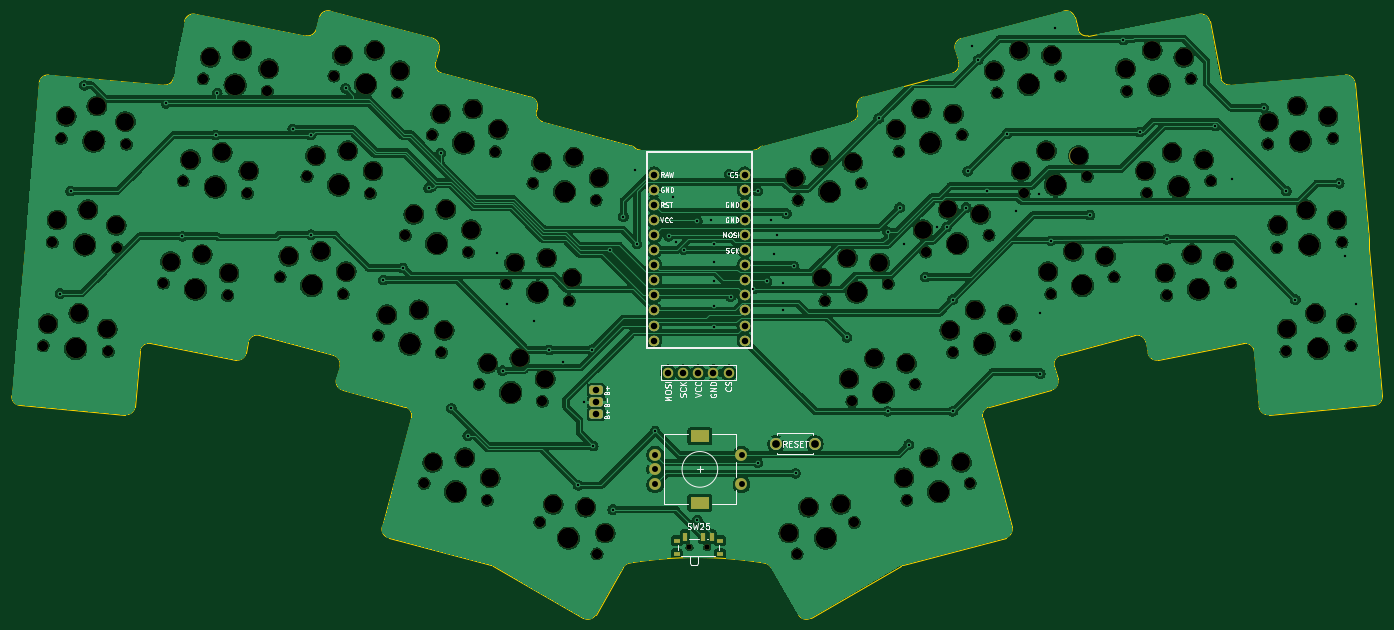
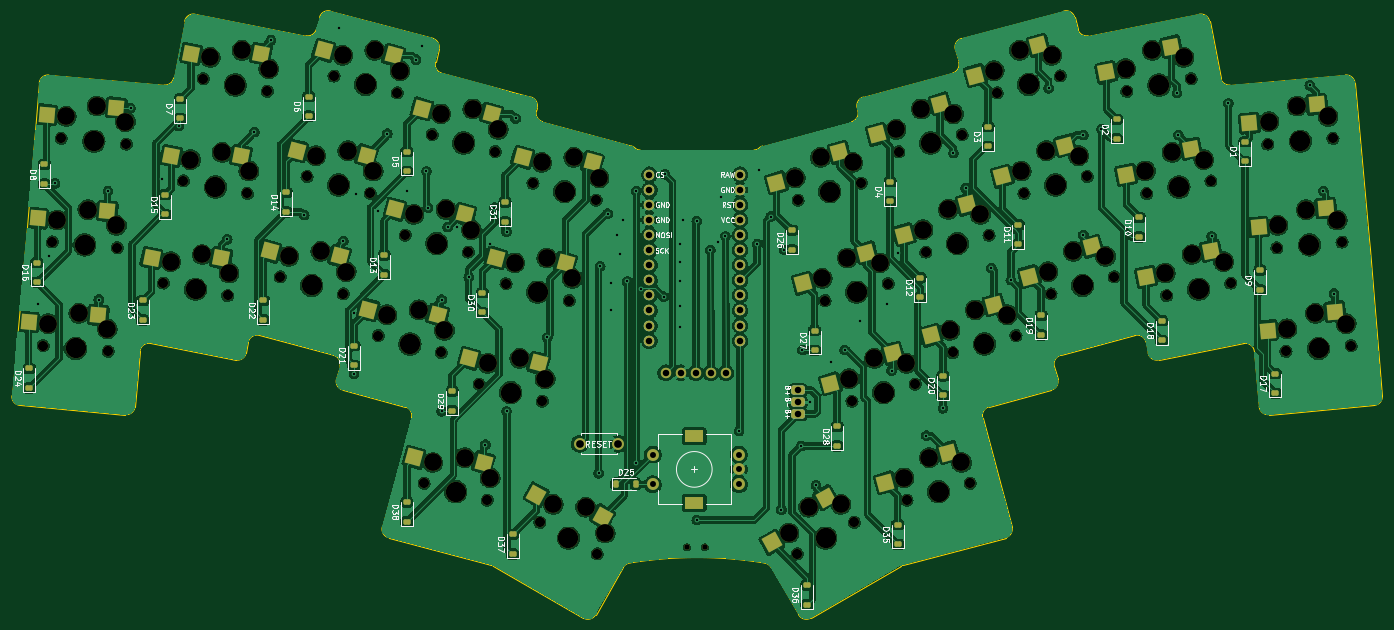
Circuit board: 11 layer files. Board 230.5 x 102.1 mm.
- bottom_copper: Qeshda-CuBottom.gbr (756233 bytes)
- top_copper: Qeshda-CuTop.gbr (561535 bytes)
- outline: Qeshda-EdgeCuts.gbr (6616 bytes)
- bottom_mask: Qeshda-MaskBottom.gbr (14016 bytes)
- top_mask: Qeshda-MaskTop.gbr (9129 bytes)
- drill: Qeshda-NPTH.drl (3802 bytes)
- drill: Qeshda-PTH.drl (2565 bytes)
- paste: Qeshda-PasteBottom.gbr (6586 bytes)
- paste: Qeshda-PasteTop.gbr (716 bytes)
- bottom_silk: Qeshda-SilkBottom.gbr (98337 bytes)
- top_silk: Qeshda-SilkTop.gbr (42440 bytes)

=== bottom_copper: Qeshda-CuBottom.gbr (756233 bytes, source omitted) ===
=== top_copper: Qeshda-CuTop.gbr (561535 bytes, source omitted) ===
=== outline: Qeshda-EdgeCuts.gbr ===
%TF.GenerationSoftware,KiCad,Pcbnew,7.0.2*%
%TF.CreationDate,2023-06-30T01:25:47+02:00*%
%TF.ProjectId,Qeshda,51657368-6461-42e6-9b69-6361645f7063,rev?*%
%TF.SameCoordinates,Original*%
%TF.FileFunction,Profile,NP*%
%FSLAX46Y46*%
G04 Gerber Fmt 4.6, Leading zero omitted, Abs format (unit mm)*
G04 Created by KiCad (PCBNEW 7.0.2) date 2023-06-30 01:25:47*
%MOMM*%
%LPD*%
G01*
G04 APERTURE LIST*
%TA.AperFunction,Profile*%
%ADD10C,0.150000*%
%TD*%
G04 APERTURE END LIST*
D10*
X143233476Y-50342726D02*
G75*
G03*
X142499990Y-49846052I-1083787J-810590D01*
G01*
X143233477Y-50342724D02*
G75*
G03*
X143950203Y-50524892I734770J1389858D01*
G01*
X163105631Y-50531146D02*
G75*
G03*
X163806692Y-50357237I2J1500000D01*
G01*
X248069319Y-93681922D02*
G75*
G03*
X249694305Y-95045483I1494281J130722D01*
G01*
X165952727Y-120729191D02*
G75*
G03*
X164809739Y-119987343I-1299027J-750009D01*
G01*
X92856975Y-89068435D02*
G75*
G03*
X93917607Y-90905544I1448825J-388265D01*
G01*
X100565079Y-113909891D02*
G75*
G03*
X101625809Y-115747026I1448921J-388209D01*
G01*
X202630853Y-93720202D02*
G75*
G03*
X201570194Y-95557319I388247J-1448898D01*
G01*
X142243167Y-119987371D02*
G75*
G03*
X141100198Y-120729202I156032J-1491829D01*
G01*
X229385993Y-84664065D02*
G75*
G03*
X231144571Y-85850306I1472407J286165D01*
G01*
X105482707Y-95557318D02*
G75*
G03*
X104422051Y-93720202I-1448907J388218D01*
G01*
X214674285Y-85058020D02*
G75*
G03*
X213613615Y-86895095I388215J-1448880D01*
G01*
X119264805Y-120526302D02*
G75*
G03*
X118903037Y-120376447I-750005J-1298998D01*
G01*
X188149870Y-120376452D02*
G75*
G03*
X187788096Y-120526297I388230J-1448948D01*
G01*
X247257836Y-84406018D02*
G75*
G03*
X245477237Y-83064320I-1494336J-130782D01*
G01*
X205427077Y-115746958D02*
G75*
G03*
X206487754Y-113909909I-388177J1448858D01*
G01*
X229037373Y-82870641D02*
G75*
G03*
X227176640Y-81707978I-1472473J-286259D01*
G01*
X91848898Y-27147560D02*
G75*
G03*
X90011765Y-28208281I-388198J-1448940D01*
G01*
X38262776Y-91869085D02*
G75*
G03*
X39626333Y-93494110I1494291J-130734D01*
G01*
X75908318Y-85850387D02*
G75*
G03*
X77666987Y-84664080I286182J1472487D01*
G01*
X63868538Y-39601857D02*
G75*
G03*
X65471710Y-38393804I130762J1494257D01*
G01*
X134399102Y-129264044D02*
G75*
G03*
X136448122Y-128715037I749998J1299044D01*
G01*
X126484455Y-43933947D02*
G75*
G03*
X127545101Y-45771059I1448845J-388253D01*
G01*
X69082511Y-27679108D02*
G75*
G03*
X67323858Y-28865338I-286211J-1472442D01*
G01*
X126613934Y-43451003D02*
G75*
G03*
X125553190Y-41613863I-1448934J388203D01*
G01*
X109520726Y-35765063D02*
G75*
G03*
X110581339Y-37602168I1448874J-388237D01*
G01*
X57358595Y-95045527D02*
G75*
G03*
X58983625Y-93681925I130705J1494327D01*
G01*
X110103013Y-33591715D02*
G75*
G03*
X109042362Y-31754599I-1448913J388215D01*
G01*
X213135305Y-90905574D02*
G75*
G03*
X214195956Y-89068427I-388205J1448874D01*
G01*
X93439329Y-86895105D02*
G75*
G03*
X92378629Y-85057977I-1448929J388205D01*
G01*
X170604747Y-128715057D02*
G75*
G03*
X172653820Y-129264074I1299053J750057D01*
G01*
X87737357Y-31305196D02*
G75*
G03*
X89472449Y-30221030I286243J1472396D01*
G01*
X44489624Y-37906448D02*
G75*
G03*
X42864598Y-39270005I-130734J-1494292D01*
G01*
X61575665Y-83064324D02*
G75*
G03*
X59795162Y-84406027I-286215J-1472436D01*
G01*
X79876246Y-81708045D02*
G75*
G03*
X78015594Y-82870653I-388246J-1448855D01*
G01*
X172653820Y-129264075D02*
X187788096Y-120526297D01*
X201570193Y-95557319D02*
X206487755Y-113909910D01*
X188149868Y-120376446D02*
X205427095Y-115747027D01*
X217580406Y-30221044D02*
G75*
G03*
X219315556Y-31305242I1448894J388244D01*
G01*
X217041192Y-28208267D02*
G75*
G03*
X215204022Y-27147620I-1448892J-388233D01*
G01*
X179507807Y-45771077D02*
G75*
G03*
X180568464Y-43933943I-388207J1448877D01*
G01*
X196471577Y-37602216D02*
G75*
G03*
X197532224Y-35765051I-388277J1448916D01*
G01*
X165952707Y-120729202D02*
X170604782Y-128715037D01*
X164556930Y-49861036D02*
G75*
G03*
X163806692Y-50357237I367270J-1370564D01*
G01*
X181499737Y-41613949D02*
G75*
G03*
X180439054Y-43450980I388163J-1448851D01*
G01*
X267426571Y-93494124D02*
G75*
G03*
X268790129Y-91869086I-130771J1494324D01*
G01*
X264188255Y-39270009D02*
G75*
G03*
X262563280Y-37906448I-1494255J-130691D01*
G01*
X241581166Y-38393808D02*
G75*
G03*
X243184367Y-39601881I1472434J286208D01*
G01*
X239729078Y-28865331D02*
G75*
G03*
X237970392Y-27679110I-1472478J-286269D01*
G01*
X198010541Y-31754594D02*
G75*
G03*
X196949882Y-33591716I388259J-1448906D01*
G01*
X136448122Y-128715037D02*
X141100197Y-120729202D01*
X196949882Y-33591717D02*
X197532225Y-35765050D01*
X217580454Y-30221031D02*
X217041139Y-28208281D01*
X219315556Y-31305243D02*
X237970393Y-27679110D01*
X202630853Y-93720202D02*
X213135297Y-90905545D01*
X239729047Y-28865337D02*
X241581193Y-38393803D01*
X214674274Y-85057977D02*
X227176640Y-81707978D01*
X119264808Y-120526297D02*
X134399084Y-129264075D01*
X100565149Y-113909910D02*
X105482711Y-95557319D01*
X101625809Y-115747027D02*
X118903036Y-120376446D01*
X164556930Y-49861036D02*
X179507803Y-45771060D01*
X181499714Y-41613863D02*
X196471564Y-37602167D01*
X215204022Y-27147620D02*
X198010542Y-31754600D01*
X180439054Y-43450980D02*
X180568463Y-43933943D01*
X214195957Y-89068427D02*
X213613614Y-86895094D01*
X229037310Y-82870653D02*
X229385916Y-84664080D01*
X109042362Y-31754600D02*
X91848882Y-27147620D01*
X93917607Y-90905545D02*
X104422050Y-93720202D01*
X266633024Y-67213266D02*
X266489217Y-65569545D01*
X231144571Y-85850307D02*
X245477238Y-83064319D01*
X127545101Y-45771060D02*
X142499990Y-49846051D01*
X109520679Y-35765050D02*
X110103022Y-33591717D01*
X110581339Y-37602167D02*
X125553190Y-41613863D01*
X243184367Y-39601882D02*
X262563280Y-37906447D01*
X264188306Y-39270005D02*
X266489217Y-65569545D01*
X247257743Y-84406026D02*
X248069279Y-93681925D01*
X266633024Y-67213266D02*
X268790129Y-91869085D01*
X93439290Y-86895094D02*
X92856947Y-89068427D01*
X90011765Y-28208281D02*
X89472450Y-30221031D01*
X249694305Y-95045483D02*
X267426570Y-93494111D01*
X126484440Y-43933943D02*
X126613850Y-43450980D01*
X69082511Y-27679110D02*
X87737348Y-31305243D01*
X40563687Y-65569545D02*
X40419880Y-67213266D01*
X77666987Y-84664080D02*
X78015594Y-82870653D01*
X44489624Y-37906447D02*
X63868536Y-39601882D01*
X164809740Y-119987346D02*
G75*
G03*
X142243164Y-119987346I-11283288J-69620063D01*
G01*
X143950203Y-50524894D02*
X163105631Y-50531146D01*
X58983625Y-93681925D02*
X59795161Y-84406026D01*
X38262775Y-91869085D02*
X40419880Y-67213266D01*
X61575666Y-83064319D02*
X75908333Y-85850307D01*
X79876264Y-81707978D02*
X92378630Y-85057977D01*
X40563687Y-65569545D02*
X42864598Y-39270005D01*
X65471711Y-38393803D02*
X67323857Y-28865337D01*
X39626333Y-93494111D02*
X57358599Y-95045483D01*
M02*

=== bottom_mask: Qeshda-MaskBottom.gbr (14016 bytes, source omitted) ===
=== top_mask: Qeshda-MaskTop.gbr (9129 bytes, source omitted) ===
=== drill: Qeshda-NPTH.drl ===
M48
; DRILL file {KiCad 7.0.2} date Fri Jun 30 01:25:47 2023
; FORMAT={-:-/ absolute / inch / decimal}
; #@! TF.CreationDate,2023-06-30T01:25:47+02:00
; #@! TF.GenerationSoftware,Kicad,Pcbnew,7.0.2
; #@! TF.FileFunction,NonPlated,1,2,NPTH
FMAT,2
INCH
; #@! TA.AperFunction,NonPlated,NPTH,ComponentDrill
T1C0.0354
; #@! TA.AperFunction,NonPlated,NPTH,ComponentDrill
T2C0.0670
; #@! TA.AperFunction,NonPlated,NPTH,ComponentDrill
T3C0.1181
; #@! TA.AperFunction,NonPlated,NPTH,ComponentDrill
T4C0.1350
%
G90
G05
T1
X5.9941Y-4.6203
X6.1122Y-4.6203
T2
X1.7134Y-3.2846
X1.7734Y-2.5983
X1.8335Y-1.9119
X2.1448Y-3.3224
X2.2048Y-2.636
X2.2649Y-1.9497
X2.5101Y-2.8698
X2.6416Y-2.1935
X2.7731Y-1.5172
X2.9352Y-2.9525
X3.0667Y-2.2761
X3.1982Y-1.5998
X3.2828Y-2.8299
X3.4611Y-2.1644
X3.6394Y-1.4989
X3.7011Y-2.942
X3.8794Y-2.2765
X3.9328Y-3.2181
X4.0577Y-1.611
X4.1111Y-2.5526
X4.2363Y-4.1961
X4.2895Y-1.8871
X4.3511Y-3.3302
X4.5294Y-2.6647
X4.6007Y-3.5397
X4.6546Y-4.3082
X4.7078Y-1.9992
X4.779Y-2.8742
X4.9573Y-2.2087
X5.0032Y-4.4544
X5.019Y-3.6518
X5.1973Y-2.9863
X5.3756Y-2.3208
X5.382Y-4.6643
X6.7067Y-4.6643
X6.7131Y-2.3208
X6.8914Y-2.9863
X7.0697Y-3.6518
X7.0855Y-4.4544
X7.1314Y-2.2087
X7.3097Y-2.8742
X7.3809Y-1.9992
X7.4341Y-4.3082
X7.488Y-3.5397
X7.5592Y-2.6647
X7.7376Y-3.3302
X7.7992Y-1.8871
X7.8524Y-4.1961
X7.9776Y-2.5526
X8.031Y-1.611
X8.1559Y-3.2181
X8.2093Y-2.2765
X8.3876Y-2.942
X8.4493Y-1.4989
X8.6276Y-2.1644
X8.8059Y-2.8299
X8.8905Y-1.5998
X9.022Y-2.2761
X9.1535Y-2.9525
X9.3156Y-1.5172
X9.4471Y-2.1935
X9.5786Y-2.8698
X9.8238Y-1.9497
X9.8838Y-2.636
X9.9439Y-3.3224
X10.2552Y-1.9119
X10.3153Y-2.5983
X10.3753Y-3.2846
T3
X1.7459Y-3.1393
X1.8059Y-2.4529
X1.866Y-1.7666
X1.9495Y-3.0702
X2.0096Y-2.3838
X2.0696Y-1.6974
X2.1381Y-3.1736
X2.1981Y-2.4872
X2.2582Y-1.8009
X2.5576Y-2.7287
X2.6891Y-2.0523
X2.7674Y-2.6812
X2.8206Y-1.376
X2.8988Y-2.0049
X2.9441Y-2.8038
X3.0303Y-1.3286
X3.0756Y-2.1275
X3.207Y-1.4511
X3.34Y-2.6924
X3.5183Y-2.0269
X3.5526Y-2.6597
X3.6966Y-1.3614
X3.7203Y-2.7943
X3.7309Y-1.9942
X3.8986Y-2.1288
X3.9092Y-1.3287
X3.99Y-3.0806
X4.0769Y-1.4633
X4.1684Y-2.4151
X4.2026Y-3.0479
X4.2935Y-4.0586
X4.3467Y-1.7496
X4.3703Y-3.1825
X4.3809Y-2.3824
X4.5061Y-4.0259
X4.5486Y-2.517
X4.5592Y-1.7169
X4.6579Y-3.4022
X4.6738Y-4.1605
X4.727Y-1.8515
X4.8362Y-2.7367
X4.8705Y-3.3695
X5.0145Y-2.0712
X5.0382Y-3.5041
X5.0488Y-2.704
X5.092Y-4.3348
X5.2165Y-2.8386
X5.2271Y-2.0385
X5.3061Y-4.3545
X5.3948Y-2.1731
X5.4363Y-4.5257
X6.6524Y-4.5257
X6.6939Y-2.1731
X6.7826Y-4.3545
X6.8616Y-2.0385
X6.8722Y-2.8386
X6.9967Y-4.3348
X7.0399Y-2.704
X7.0505Y-3.5041
X7.0742Y-2.0712
X7.2182Y-3.3695
X7.2525Y-2.7367
X7.3617Y-1.8515
X7.4149Y-4.1605
X7.4308Y-3.4022
X7.5295Y-1.7169
X7.5401Y-2.517
X7.5826Y-4.0259
X7.7078Y-2.3824
X7.7184Y-3.1825
X7.742Y-1.7496
X7.7952Y-4.0586
X7.8861Y-3.0479
X7.9203Y-2.4151
X8.0118Y-1.4633
X8.0987Y-3.0806
X8.1795Y-1.3287
X8.1901Y-2.1288
X8.3578Y-1.9942
X8.3684Y-2.7943
X8.392Y-1.3614
X8.5361Y-2.6597
X8.5704Y-2.0269
X8.7487Y-2.6924
X8.8817Y-1.4511
X9.0131Y-2.1275
X9.0584Y-1.3286
X9.1446Y-2.8038
X9.1898Y-2.0049
X9.2681Y-1.376
X9.3213Y-2.6812
X9.3996Y-2.0523
X9.5311Y-2.7287
X9.8305Y-1.8009
X9.8906Y-2.4872
X9.9506Y-3.1736
X10.0191Y-1.6974
X10.0791Y-2.3838
X10.1392Y-3.0702
X10.2227Y-1.7666
X10.2828Y-2.4529
X10.3428Y-3.1393
T4
X1.9291Y-3.3035
X1.9891Y-2.6172
X2.0492Y-1.9308
X2.7227Y-2.9111
X2.8542Y-2.2348
X2.9856Y-1.5585
X3.4919Y-2.886
X3.6703Y-2.2205
X3.8486Y-1.555
X4.142Y-3.2741
X4.3203Y-2.6086
X4.4454Y-4.2522
X4.4986Y-1.9431
X4.8098Y-3.5958
X4.9882Y-2.9303
X5.1665Y-2.2648
X5.1926Y-4.5593
X6.8961Y-4.5593
X6.9222Y-2.2648
X7.1005Y-2.9303
X7.2789Y-3.5958
X7.5901Y-1.9431
X7.6433Y-4.2522
X7.7684Y-2.6086
X7.9467Y-3.2741
X8.2401Y-1.555
X8.4184Y-2.2205
X8.5968Y-2.886
X9.1031Y-1.5585
X9.2345Y-2.2348
X9.366Y-2.9111
X10.0395Y-1.9308
X10.0996Y-2.6172
X10.1596Y-3.3035
T0
M30

=== drill: Qeshda-PTH.drl ===
M48
; DRILL file {KiCad 7.0.2} date Fri Jun 30 01:25:47 2023
; FORMAT={-:-/ absolute / inch / decimal}
; #@! TF.CreationDate,2023-06-30T01:25:47+02:00
; #@! TF.GenerationSoftware,Kicad,Pcbnew,7.0.2
; #@! TF.FileFunction,Plated,1,2,PTH
FMAT,2
INCH
; #@! TA.AperFunction,Plated,PTH,ViaDrill
T1C0.0157
; #@! TA.AperFunction,Plated,PTH,ComponentDrill
T2C0.0394
; #@! TA.AperFunction,Plated,PTH,ComponentDrill
T3C0.0430
; #@! TA.AperFunction,Plated,PTH,ComponentDrill
T4C0.0512
; #@! TA.AperFunction,Plated,PTH,ComponentDrill
T5C0.0591
%
G90
G05
T1
X1.8265Y-2.94
X1.8965Y-2.26
X1.9865Y-1.56
X2.5265Y-1.68
X2.6365Y-2.56
X2.8565Y-1.89
X2.8665Y-1.61
X3.3665Y-1.85
X3.4865Y-1.89
X3.4865Y-2.55
X3.7165Y-1.58
X3.9665Y-2.85
X4.0965Y-2.77
X4.2665Y-2.24
X4.3465Y-2.01
X4.4165Y-3.7
X4.5265Y-3.88
X4.7165Y-2.67
X4.7565Y-3.45
X4.7865Y-3.01
X4.9665Y-3.12
X5.0665Y-3.3127
X5.1565Y-3.39
X5.2565Y-4.21
X5.2965Y-3.66
X5.3474Y-3.3127
X5.3565Y-3.95
X5.4665Y-2.65
X5.4865Y-4.37
X5.5565Y-2.43
X5.6365Y-2.12
X5.6465Y-2.61
X5.7665Y-3.85
X5.8565Y-2.56
X5.8865Y-2.3
X5.9065Y-2.6
X5.9565Y-2.65
X6.0465Y-2.46
X6.0465Y-4.44
X6.1365Y-2.45
X6.1565Y-2.61
X6.1565Y-2.73
X6.1565Y-2.86
X6.1565Y-3.02
X6.1565Y-3.16
X6.2565Y-2.15
X6.2665Y-2.96
X6.4165Y-2.91
X6.4465Y-2.26
X6.4465Y-4.06
X6.5065Y-2.86
X6.5365Y-2.45
X6.5565Y-2.68
X6.5765Y-2.55
X6.6165Y-2.87
X6.6165Y-3.05
X6.6365Y-2.41
X6.6865Y-2.76
X6.6965Y-4.13
X7.0365Y-3.23
X7.2465Y-1.78
X7.3065Y-2.53
X7.3065Y-3.72
X7.3865Y-2.37
X7.4165Y-2.61
X7.4465Y-3.94
X7.5565Y-2.83
X7.6365Y-2.5
X7.6965Y-2.5
X7.7365Y-2.98
X7.7365Y-3.72
X7.8265Y-2.37
X7.8365Y-2.13
X7.8665Y-1.3
X7.9065Y-1.39
X7.9665Y-2.26
X8.0965Y-1.88
X8.1565Y-2.39
X8.3065Y-2.28
X8.3165Y-3.07
X8.3165Y-3.47
X8.3865Y-2.59
X8.4165Y-1.18
X8.6465Y-2.42
X8.8665Y-1.26
X8.9765Y-1.87
X9.1565Y-2.58
X9.4765Y-1.83
X9.5865Y-2.18
X9.7965Y-1.71
X9.9465Y-2.26
X10.0065Y-2.98
X10.2965Y-2.21
X10.3365Y-2.69
X10.4065Y-3.01
T2
X5.7677Y-4.0059
X5.7677Y-4.1043
X5.7677Y-4.2028
X6.3386Y-4.0059
X6.3386Y-4.2028
T3
X5.3765Y-3.58
X5.3765Y-3.6587
X5.3765Y-3.7375
X5.76Y-2.1518
X5.76Y-2.2518
X5.76Y-2.3518
X5.76Y-2.4518
X5.76Y-2.5518
X5.76Y-2.6518
X5.76Y-2.7518
X5.76Y-2.8518
X5.76Y-2.9518
X5.76Y-3.0518
X5.76Y-3.1518
X5.76Y-3.2518
X5.8531Y-3.4638
X5.9531Y-3.4638
X6.0531Y-3.4638
X6.1531Y-3.4638
X6.2531Y-3.4638
X6.36Y-2.1518
X6.36Y-2.2518
X6.36Y-2.3518
X6.36Y-2.4518
X6.36Y-2.5518
X6.36Y-2.6518
X6.36Y-2.7518
X6.36Y-2.8518
X6.36Y-2.9518
X6.36Y-3.0518
X6.36Y-3.1518
X6.36Y-3.2518
T4
X6.567Y-3.935
X6.823Y-3.935
T5
G00X6.0374Y-3.8839
M15
G01X6.0886Y-3.8839
M16
G05
G00X6.0374Y-4.3248
M15
G01X6.0886Y-4.3248
M16
G05
T0
M30

=== paste: Qeshda-PasteBottom.gbr (6586 bytes, source omitted) ===
=== paste: Qeshda-PasteTop.gbr ===
%TF.GenerationSoftware,KiCad,Pcbnew,7.0.2*%
%TF.CreationDate,2023-06-30T01:25:47+02:00*%
%TF.ProjectId,Qeshda,51657368-6461-42e6-9b69-6361645f7063,rev?*%
%TF.SameCoordinates,Original*%
%TF.FileFunction,Paste,Top*%
%TF.FilePolarity,Positive*%
%FSLAX46Y46*%
G04 Gerber Fmt 4.6, Leading zero omitted, Abs format (unit mm)*
G04 Created by KiCad (PCBNEW 7.0.2) date 2023-06-30 01:25:47*
%MOMM*%
%LPD*%
G01*
G04 APERTURE LIST*
%ADD10R,0.700000X1.500000*%
%ADD11R,1.000000X0.800000*%
G04 APERTURE END LIST*
D10*
%TO.C,SW25*%
X156000000Y-115595000D03*
X154500000Y-115595000D03*
X151500000Y-115595000D03*
D11*
X150100000Y-116245000D03*
X157400000Y-118455000D03*
X150100000Y-118455000D03*
X157400000Y-116245000D03*
%TD*%
M02*

=== bottom_silk: Qeshda-SilkBottom.gbr (98337 bytes, source omitted) ===
=== top_silk: Qeshda-SilkTop.gbr (42440 bytes, source omitted) ===
